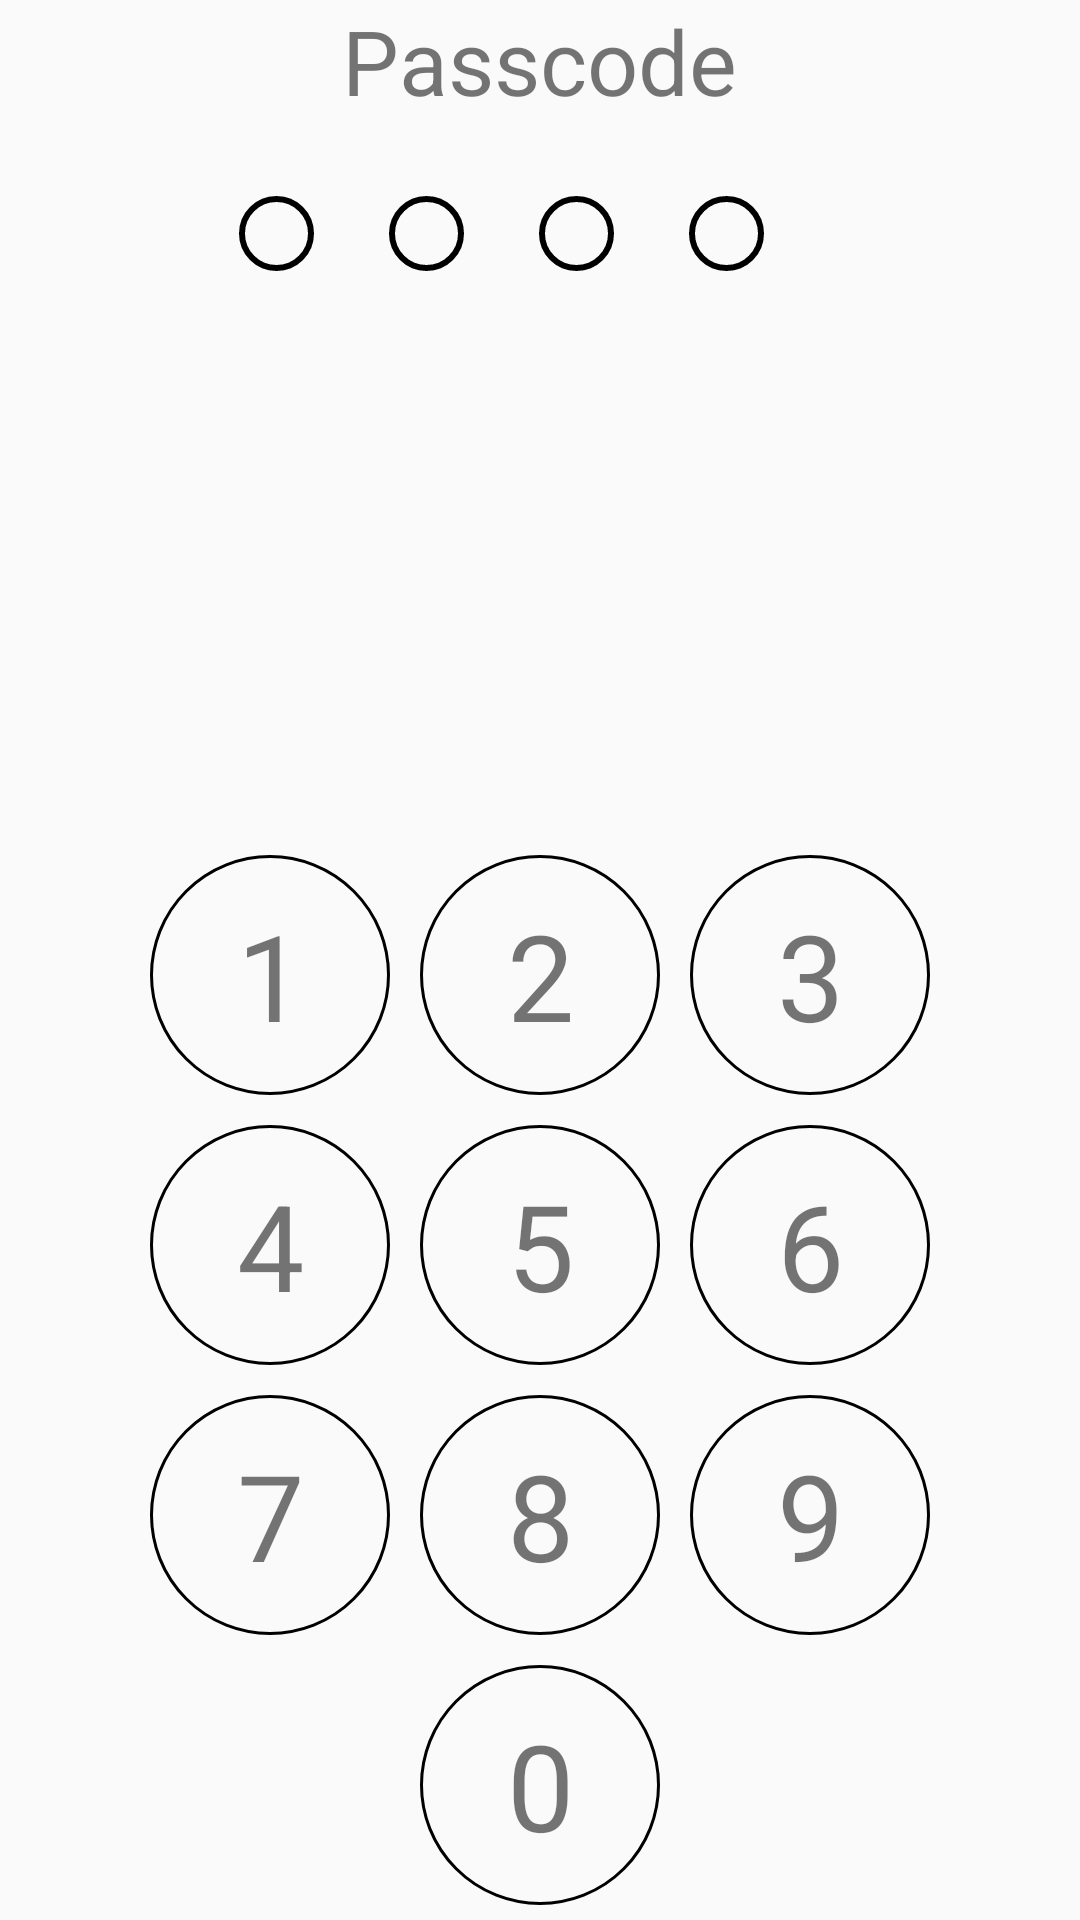

Layout XML and referenced resources for this Android screen:
<!-- AndroidManifest.xml: application theme AppTheme -->
<!-- res/layout/activity_main.xml -->
<RelativeLayout xmlns:android="http://schemas.android.com/apk/res/android"
    xmlns:tools="http://schemas.android.com/tools"
    android:id="@+id/e"
    android:layout_width="match_parent"
    android:layout_height="match_parent"
    android:paddingBottom="@dimen/activity_vertical_margin"
    android:paddingLeft="@dimen/activity_horizontal_margin"
    android:paddingRight="@dimen/activity_horizontal_margin"
    android:paddingTop="@dimen/activity_vertical_margin"
    tools:context=".MainActivity">

    <TextView
        android:id="@+id/passcode"
        android:layout_width="wrap_content"
        android:layout_height="wrap_content"
        android:layout_centerHorizontal="true"
        android:text="@string/passcode"
        android:textSize="30dp" />

    <TextView
        android:id="@+id/pass1"
        android:layout_width="25dp"
        android:layout_height="25dp"
        android:layout_below="@id/passcode"
        android:layout_marginLeft="80dip"
        android:layout_marginTop="25dip"
        android:background="@drawable/circle2" />

    <TextView
        android:id="@+id/pass2"
        android:layout_width="25dp"
        android:layout_height="25dp"
        android:layout_below="@id/passcode"
        android:layout_marginLeft="25dp"
        android:layout_marginTop="25dip"
        android:layout_toRightOf="@id/pass1"
        android:background="@drawable/circle2" />

    <TextView
        android:id="@+id/pass3"
        android:layout_width="25dp"
        android:layout_height="25dp"
        android:layout_below="@id/passcode"
        android:layout_marginLeft="25dp"
        android:layout_marginTop="25dip"
        android:layout_toRightOf="@id/pass2"
        android:background="@drawable/circle2" />

    <TextView
        android:id="@+id/pass4"
        android:layout_width="25dp"
        android:layout_height="25dp"
        android:layout_below="@id/passcode"
        android:layout_marginLeft="25dp"
        android:layout_marginTop="25dip"
        android:layout_toRightOf="@id/pass3"
        android:background="@drawable/circle2" />

    <TextView
        android:id="@+id/zero_tv"
        android:layout_width="80dp"
        android:layout_height="80dp"
        android:layout_alignParentBottom="true"
        android:layout_centerHorizontal="true"
        android:layout_margin="5dp"
        android:background="@drawable/circle"
        android:gravity="center"
        android:onClick="password"
        android:text="@string/zero"
        android:textSize="40dp" />

    <TextView
        android:id="@+id/eight_tv"
        android:layout_width="80dip"
        android:layout_height="80dip"
        android:layout_above="@id/zero_tv"
        android:layout_centerHorizontal="true"
        android:layout_margin="5dp"
        android:background="@drawable/circle"
        android:gravity="center"
        android:onClick="password"
        android:text="@string/eight"
        android:textSize="40dp" />

    <TextView
        android:id="@+id/seven_tv"
        android:layout_width="80dip"
        android:layout_height="80dip"
        android:layout_above="@id/zero_tv"
        android:layout_margin="5dp"
        android:layout_toLeftOf="@id/eight_tv"
        android:background="@drawable/circle"
        android:gravity="center"
        android:onClick="password"
        android:text="@string/seven"
        android:textSize="40dp" />

    <TextView
        android:id="@+id/five_tv"
        android:layout_width="80dip"
        android:layout_height="80dip"
        android:layout_above="@id/seven_tv"
        android:layout_centerHorizontal="true"
        android:layout_margin="5dp"
        android:background="@drawable/circle"
        android:gravity="center"
        android:onClick="password"
        android:text="@string/five"
        android:textSize="40dp" />

    <TextView
        android:id="@+id/four_tv"
        android:layout_width="80dip"
        android:layout_height="80dip"
        android:layout_above="@id/seven_tv"
        android:layout_margin="5dp"
        android:layout_toLeftOf="@id/five_tv"
        android:background="@drawable/circle"
        android:gravity="center"
        android:onClick="password"
        android:text="@string/four"
        android:textSize="40dp" />

    <TextView
        android:id="@+id/two_tv"
        android:layout_width="80dip"
        android:layout_height="80dip"
        android:layout_above="@id/four_tv"
        android:layout_centerHorizontal="true"
        android:layout_margin="5dp"
        android:background="@drawable/circle"
        android:gravity="center"
        android:onClick="password"
        android:text="@string/two"
        android:textSize="40dp" />

    <TextView
        android:id="@+id/one_tv"
        android:layout_width="80dip"
        android:layout_height="80dip"
        android:layout_above="@id/four_tv"
        android:layout_margin="5dp"
        android:layout_marginTop="20dip"
        android:layout_toLeftOf="@id/two_tv"
        android:background="@drawable/circle"
        android:gravity="center"
        android:onClick="password"
        android:text="@string/one"
        android:textSize="40dp" />

    <TextView
        android:id="@+id/three_tv"
        android:layout_width="80dip"
        android:layout_height="80dip"
        android:layout_above="@id/four_tv"
        android:layout_margin="5dp"
        android:layout_toRightOf="@id/two_tv"
        android:background="@drawable/circle"
        android:gravity="center"
        android:onClick="password"
        android:text="@string/three"
        android:textSize="40dp" />

    <TextView
        android:id="@+id/six_tv"
        android:layout_width="80dip"
        android:layout_height="80dip"
        android:layout_above="@id/seven_tv"
        android:layout_margin="5dp"
        android:layout_toRightOf="@id/five_tv"
        android:background="@drawable/circle"
        android:gravity="center"
        android:onClick="password"
        android:text="@string/six"
        android:textSize="40dp" />

    <TextView
        android:id="@+id/nine_tv"
        android:layout_width="80dip"
        android:layout_height="80dip"
        android:layout_above="@id/zero_tv"
        android:layout_margin="5dp"
        android:layout_toRightOf="@id/eight_tv"
        android:background="@drawable/circle"
        android:gravity="center"
        android:onClick="password"
        android:text="@string/nine"
        android:textSize="40dp" />

</RelativeLayout>
<!-- resources referenced by this layout -->
<resources>
  <!-- drawable circle (drawable) -->
  <?xml version="1.0" encoding="utf-8"?>
  
  <shape xmlns:android="http://schemas.android.com/apk/res/android">
      <stroke android:width="1dip" android:color="#000000"/>
      <corners
          android:topLeftRadius="40dp"
          android:topRightRadius="40dp"
          android:bottomLeftRadius="40dp"
          android:bottomRightRadius="40dp"
          />
  </shape>
  <!-- drawable circle2 (drawable) -->
  <?xml version="1.0" encoding="utf-8"?>
  
  <shape xmlns:android="http://schemas.android.com/apk/res/android">
      <stroke android:width="2dip" android:color="#000000"/>
      <corners
          android:topLeftRadius="50dp"
          android:topRightRadius="50dp"
          android:bottomLeftRadius="50dp"
          android:bottomRightRadius="50dp"
          />
  </shape>
  <string name="eight">8</string>
  <string name="five">5</string>
  <string name="four">4</string>
  <string name="nine">9</string>
  <string name="one">1</string>
  <string name="passcode">Passcode</string>
  <string name="seven">7</string>
  <string name="six">6</string>
  <string name="three">3</string>
  <string name="two">2</string>
  <string name="zero">0</string>
  <style name="AppTheme" parent="Theme.AppCompat.Light.DarkActionBar">
          
      </style>
</resources>
